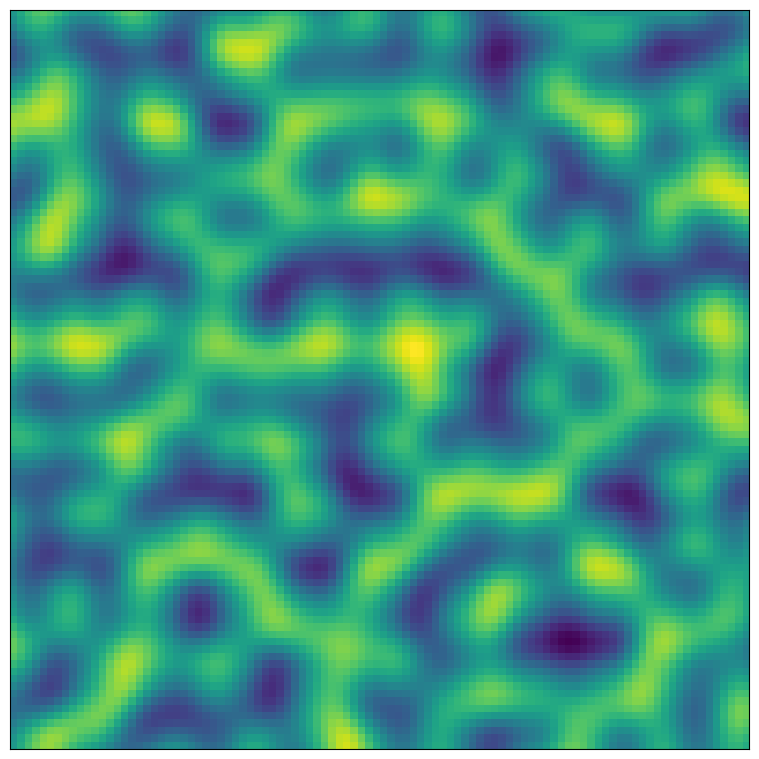

Here is the Python script that generated this plot:
import argparse
import math

import numpy as np
from matplotlib import pyplot as plt, animation


class Noise:
    def __init__(self, size: int, seed: int = None):
        """
        :param size: Size of the noise to generate (in pixel)
        :param seed: To make generation reproducible
        """
        self.size = size
        self.seed = seed
        self.noise: np.ndarray | None = None

    def __str__(self):
        if self.noise is None:
            return "Noise not generated yet"
        return "".join([str(row) + '\n' for row in self.noise])

    def __repr__(self):
        if self.noise is None:
            return "Noise not generated yet"
        return str(self.noise)

    def __iter__(self):
        return self.noise.__iter__()

    def __getitem__(self, item):
        return self.noise[item]

    def __add__(self, other, normalize=True):
        """Add two noises together"""
        if self.noise is None or other.noise is None:
            raise ValueError("Cannot add noise that have not been generated yet")
        if self.noise.shape != other.noise.shape:
            raise ValueError(f"Cannot add two noises of different dimensions {self.noise.ndim} and {other.noise.ndim}")
        if normalize:
            self.normalize()
            other.normalize()
        res = Noise(size=self.size)
        res.noise = self.noise + other.noise
        return res

    def __sub__(self, other, normalize=True):
        """Subtract two noises"""
        if self.noise is None or other.noise is None:
            raise ValueError("Cannot subtract noise that have not been generated yet")
        if self.noise.shape != other.noise.shape:
            raise ValueError(
                f"Cannot subtract two noises of different dimensions {self.noise.ndim} and {other.noise.ndim}")
        if normalize:
            self.normalize()
            other.normalize()
        res = Noise(size=self.size)
        res.noise = self.noise - other.noise
        return res

    def __mul__(self, other, normalize=True):
        """Multiply two noises"""
        if self.noise is None or other.noise is None:
            raise ValueError("Cannot multiply noise that have not been generated yet")

        if self.noise.shape != other.noise.shape:
            raise ValueError(
                f"Cannot multiply two noises of different dimensions {self.noise.ndim} and {other.noise.ndim}")
        if normalize:
            self.normalize()
            other.normalize()
        res = Noise(size=self.size)
        res.noise = np.multiply(self.noise, other.noise)  # Element-wise multiplication
        return res

    def normalize(self):
        """Normalize the noise between 0 and 1"""
        self.noise = (self.noise - np.min(self.noise)) / (np.max(self.noise) - np.min(self.noise))

    def generate(self):
        raise NotImplementedError

    def show(self, cmap='viridis', savefig: bool = False):
        """Show the generated noise with matplotlib"""
        if self.noise is None:
            raise ValueError("Noise not generated yet")
        if isinstance(self.noise, np.ndarray):
            dpi = 100
            fig, ax = plt.subplots(figsize=(12.8, 9.6), dpi=dpi)
            ax.set_xticks([])
            ax.set_yticks([])
            if self.noise.ndim == 1:
                plt.plot(self.noise)
                if savefig:
                    fig.savefig(fname=f"{self.size}px_{self.__class__.__name__}.png", dpi=dpi)
                plt.show()
            elif self.noise.ndim == 2:
                plt.imshow(self.noise, cmap=cmap)
                if savefig:
                    fig.savefig(fname=f"{self.size}px_{self.__class__.__name__}.png", dpi=dpi)
                plt.show()
            elif self.noise.ndim == 3:
                images = [[ax.imshow(layer, cmap=cmap, animated=True)] for layer in self.noise]
                ani = animation.ArtistAnimation(fig, images, interval=50, blit=True)
                if savefig:
                    ani.save(filename=f"{self.size}px_{self.__class__.__name__}.gif", dpi=dpi)
                plt.show()
            else:
                raise ValueError(f"Representation of {self.noise.ndim}-dimensional noise not supported")
        else:
            raise ValueError(f"Noise representation for type {type(self.noise)} not supported")


# region Perlin noise

class PerlinNoise1D(Noise):
    def __init__(self, size: int, grid_size: int, seed: int = None):
        """
        :param size: size of the noise to generate (in pixel)
        :param grid_size: the number of rows and columns of the grid. Smaller grid means sharper noise.
        :param seed: To make generation reproducible
        """
        super().__init__(size=size, seed=seed)
        if size % grid_size != 0:
            raise ValueError("grid_size must be a divisor of size")
        self.grid_size = grid_size
        # Number of pixels per grid cell
        self.pix_by_cell = int(size / grid_size)

        # The grid is a 2D array of random vectors
        np.random.seed(seed)
        self.grid = np.random.uniform(-1, 1, size=grid_size + 1)

        self.interpolate_fctn = lambda t, a, b: (b - a) * t + a
        # Fade function as defined by Ken Perlin.
        self.fade = lambda t: ((6 * t - 15) * t + 10) * t * t * t

    def generate(self):
        x = np.arange(0, self.size, step=1)
        x_grid = x // self.pix_by_cell  # Indices in the grid
        # Coordinates inside the corresponding cell (offset vectors)
        xf = (x % self.pix_by_cell) / self.pix_by_cell

        # Gradient vectors at 4 corners
        left = self.grid[x_grid]
        right = self.grid[x_grid + 1]

        # Dot products
        dp_left = left * xf
        dp_right = right * (xf - 1)

        # Fade
        u = self.fade(xf)

        # Bilinear interpolation
        self.noise = self.interpolate_fctn(u, dp_left, dp_right)


class PerlinNoise2D(Noise):
    def __init__(self, size: int, grid_size: int, seed: int = None):
        """
        :param size: size of the noise to generate (in pixel)
        :param grid_size: the number of rows and columns of the grid. Smaller grid means sharper noise.
        :param seed: To make generation reproducible
        """
        super().__init__(size=size, seed=seed)
        if size % grid_size != 0:
            raise ValueError("grid_size must be a divisor of size")
        self.grid_size = grid_size
        # Number of pixels per grid cell
        self.pix_by_cell: int = int(size / grid_size)

        # The grid is a 2D array of random vectors
        np.random.seed(seed)
        self.grid = np.random.randn(grid_size + 1, grid_size + 1, 2)
        # Normalize the vectors of the grid
        self.grid /= np.linalg.norm(self.grid, axis=2, keepdims=True)

        self.interpolate_fctn = lambda t, a, b: (b - a) * t + a
        # Fade function as defined by Ken Perlin.
        self.fade = lambda t: ((6 * t - 15) * t + 10) * t * t * t

    def generate(self):
        x = np.arange(0, self.size, step=1)
        y = np.arange(0, self.size, step=1)
        # real coordinates
        X, Y = np.meshgrid(x, y)
        # Cell coord where the points are located
        x_grid, y_grid = X // self.pix_by_cell, Y // self.pix_by_cell
        # Relative coordinates of the points inside the cell
        xf, yf = (X % self.pix_by_cell) / self.pix_by_cell, (Y % self.pix_by_cell) / self.pix_by_cell

        # Gradient vectors at 4 corners
        top_left = self.grid[x_grid, y_grid]
        bottom_left = self.grid[x_grid + 1, y_grid]
        top_right = self.grid[x_grid, y_grid + 1]
        bottom_right = self.grid[x_grid + 1, y_grid + 1]

        # Dot products
        dp_top_left = top_left[:, :, 0] * xf + top_left[:, :, 1] * yf
        dp_bottom_left = bottom_left[:, :, 0] * (xf - 1) + bottom_left[:, :, 1] * yf
        dp_top_right = top_right[:, :, 0] * xf + top_right[:, :, 1] * (yf - 1)
        dp_bottom_right = bottom_right[:, :, 0] * (xf - 1) + bottom_right[:, :, 1] * (yf - 1)

        # Fade
        u = self.fade(xf)
        v = self.fade(yf)

        # Bilinear interpolation
        interpol_left = self.interpolate_fctn(u, dp_top_left, dp_bottom_left)
        interpol_right = self.interpolate_fctn(u, dp_top_right, dp_bottom_right)
        self.noise = self.interpolate_fctn(v, interpol_left, interpol_right)


class PerlinNoise3D(Noise):
    def __init__(self, size: int, grid_size: int, seed: int = None):
        """
        :param size: size of the noise to generate (in pixel)
        :param grid_size: the number of rows and columns of the grid. Smaller grid means sharper noise.
        :param seed: To make generation reproducible
        """
        super().__init__(size=size, seed=seed)
        if size % grid_size != 0:
            raise ValueError("grid_size must be a divisor of size")
        self.grid_size = grid_size
        # Number of pixels per grid cell
        self.pix_by_cell = int(size / grid_size)

        # The grid is a 2D array of random vectors
        np.random.seed(seed)
        self.grid = np.random.randn(grid_size + 1, grid_size + 1, grid_size + 1, 3)
        # Normalize the vectors of the grid
        self.grid /= np.linalg.norm(self.grid, axis=2, keepdims=True)

        self.interpolate_fctn = lambda t, a, b: (b - a) * t + a
        # Fade function as defined by Ken Perlin.
        self.fade = lambda t: ((6 * t - 15) * t + 10) * t * t * t

    def generate(self):
        x = np.arange(0, self.size, step=1)
        y = np.arange(0, self.size, step=1)
        z = np.arange(0, self.size, step=1)
        X, Y, Z = np.meshgrid(x, y, z)  # real coordinates
        # Indices in the grid
        x_grid, y_grid, z_grid = X // self.pix_by_cell, Y // self.pix_by_cell, Z // self.pix_by_cell
        # Coordinates inside the corresponding cell (offset vectors)
        xf, yf, zf = (X % self.pix_by_cell) / self.pix_by_cell, (Y % self.pix_by_cell) / self.pix_by_cell, (
                Z % self.pix_by_cell) / self.pix_by_cell

        # Gradient vectors at 8 corners
        top_left = self.grid[x_grid, y_grid, z_grid]
        bottom_left = self.grid[x_grid + 1, y_grid, z_grid]
        top_right = self.grid[x_grid, y_grid + 1, z_grid]
        bottom_right = self.grid[x_grid + 1, y_grid + 1, z_grid]
        top_left_up = self.grid[x_grid, y_grid, z_grid + 1]
        bottom_left_up = self.grid[x_grid + 1, y_grid, z_grid + 1]
        top_right_up = self.grid[x_grid, y_grid + 1, z_grid + 1]
        bottom_right_up = self.grid[x_grid + 1, y_grid + 1, z_grid + 1]

        # Dot products
        dp_top_left = top_left[..., 0] * xf + top_left[..., 1] * yf + top_left[..., 2] * zf
        dp_bottom_left = bottom_left[..., 0] * (xf - 1) + bottom_left[..., 1] * yf + bottom_left[..., 2] * zf
        dp_top_right = top_right[..., 0] * xf + top_right[..., 1] * (yf - 1) + top_right[..., 2] * zf
        dp_bottom_right = bottom_right[..., 0] * (xf - 1) + bottom_right[..., 1] * (yf - 1) + bottom_right[..., 2] * zf
        dp_top_left_up = top_left_up[..., 0] * xf + top_left_up[..., 1] * yf + top_left_up[..., 2] * (zf - 1)
        dp_bottom_left_up = bottom_left_up[..., 0] * (xf - 1) + bottom_left_up[..., 1] * yf + bottom_left_up[..., 2] * (
                zf - 1)
        dp_top_right_up = top_right_up[..., 0] * xf + top_right_up[..., 1] * (yf - 1) + top_right_up[..., 2] * (zf - 1)
        dp_bottom_right_up = bottom_right_up[..., 0] * (xf - 1) + bottom_right_up[..., 1] * (yf - 1) + bottom_right_up[
            ..., 2] * (zf - 1)

        # Fade
        u = self.fade(xf)
        v = self.fade(yf)
        w = self.fade(zf)

        # Bilinear interpolation
        interpol_x1 = self.interpolate_fctn(u, dp_top_left, dp_bottom_left)
        interpol_x2 = self.interpolate_fctn(u, dp_top_right, dp_bottom_right)
        interpol_x3 = self.interpolate_fctn(u, dp_top_left_up, dp_bottom_left_up)
        interpol_x4 = self.interpolate_fctn(u, dp_top_right_up, dp_bottom_right_up)
        interpol_y1 = self.interpolate_fctn(v, interpol_x1, interpol_x2)
        interpol_y2 = self.interpolate_fctn(v, interpol_x3, interpol_x4)
        self.noise = self.interpolate_fctn(w, interpol_y1, interpol_y2)


class PerlinOctave(Noise):
    def __init__(self, dims: int, size: int, num_octave: int, seed: int = None):
        super().__init__(size=size, seed=seed)
        if num_octave < 2:
            raise ValueError("The number of octave must be at least 2")
        if self.size % pow(2, num_octave) != 0:
            raise ValueError(f"The size of the noise must be a multiple of {pow(2, num_octave)}")
        self.num_octave = num_octave
        if dims == 1:
            self.noise_generator = PerlinNoise1D
        elif dims == 2:
            self.noise_generator = PerlinNoise2D
        elif dims == 3:
            self.noise_generator = PerlinNoise3D
        else:
            raise ValueError("The dimension of the noise must be 1, 2 or 3")

    def generate(self):
        p_noise = self.noise_generator(size=self.size, grid_size=2, seed=self.seed)
        p_noise.generate()
        p_noise.normalize()
        self.noise = p_noise.noise
        amp = 1.
        freq = 2
        for _ in range(self.num_octave):
            p_noise = self.noise_generator(size=self.size, grid_size=freq, seed=self.seed)
            p_noise.generate()
            p_noise.normalize()
            p_noise.normalize()
            self.noise += amp * p_noise.noise
            amp *= 0.5
            freq *= 2


# endregion
# region Worley noise

class WorleyNoise1D(Noise):
    def __init__(self, size: int, nbr_control_point: int, seed: int = None):
        """
        :param size: The size of the noise to generate (in pixel)
        :param nbr_control_point: Number of control points to use to generate the noise.
        :param seed: To make generation reproducible
        """
        super().__init__(size=size)
        np.random.seed(seed)
        self.control_points = np.random.randint(0, self.size + 1, size=nbr_control_point)

    def generate(self):
        """Generate Worley noise grid"""
        # Create coordinates
        coords = np.arange(self.size)
        # Compute the difference between each control point and each coordinate
        diff = np.subtract.outer(coords, self.control_points)
        # We consider the distance to be the absolute value of the difference
        distances = np.abs(diff)

        self.noise = distances.min(axis=1)


class WorleyNoise2D(Noise):
    def __init__(self, size: int, nbr_control_point: int, seed: int = None):
        """
        :param size: The size of the noise to generate (in pixel)
        :param nbr_control_point: Number of control points to use to generate the noise.
        :param seed: To make generation reproducible
        """
        super().__init__(size=size)
        np.random.seed(seed)
        self.control_points = np.random.randint(0, self.size + 1, size=(nbr_control_point, 2))

    def generate(self):
        """Generate Worley noise grid"""
        # Create coordinates
        x = np.arange(self.size)
        y = np.arange(self.size)
        xx, yy = np.meshgrid(x, y)

        # Compute the difference between each control point and each coordinate
        dx = np.subtract.outer(xx, self.control_points[:, 0])
        dy = np.subtract.outer(yy, self.control_points[:, 1])

        # Considering Euclidean distance
        distances = np.sqrt(dx ** 2 + dy ** 2)

        # Select only the minimum distance
        self.noise = distances.min(axis=2)


class WorleyNoise3D(Noise):
    def __init__(self, size: int, nbr_control_point: int, seed: int = None):
        """
        :param size: The size of the noise to generate (in pixel)
        :param nbr_control_point: Number of control points to use to generate the noise.
        :param seed: To make generation reproducible
        """
        super().__init__(size=size)
        np.random.seed(seed)
        self.control_points = np.random.randint(0, self.size + 1, size=(nbr_control_point, 3))

    def generate(self):
        """Generate Worley noise grid"""
        # Create coordinates
        x = np.arange(self.size)
        y = np.arange(self.size)
        z = np.arange(self.size)
        xx, yy, zz = np.meshgrid(x, y, z)

        # Compute the difference between each control point and each coordinate
        dx = np.subtract.outer(xx, self.control_points[:, 0])
        dy = np.subtract.outer(yy, self.control_points[:, 1])
        dz = np.subtract.outer(zz, self.control_points[:, 2])

        # Considering Euclidean distance
        distances = np.sqrt(dx ** 2 + dy ** 2 + dz ** 2)

        # Select only the minimum distance
        self.noise = distances.min(axis=3)


# endregion
# region Simplex noise

class SimplexNoise2D(Noise):
    def __init__(self, size: int, seed: int = None):
        super().__init__(size=size, seed=seed)
        self.F = (math.sqrt(3) - 1) / 2
        self.G = 1 / math.sqrt(2 + math.sqrt(3))

    def coordinate_skewing(self, coord: tuple[int, int]):
        sum_coord = sum(coord)
        return (coord[0] + sum_coord) * self.F, (coord[1] + sum_coord) * self.F

    def simplicial_subdivision(self):
        ...


# endregion

if __name__ == '__main__':
    parser = argparse.ArgumentParser()
    parser.add_argument('--noise', choices=['perlin1d', 'perlin2d', 'perlin3d', 'worley1d', 'worley2d', 'worley3d', 'octave'],
                        default='perlin2d')
    parser.add_argument('--size', type=int, default=100)
    parser.add_argument('--seed', type=int, default=42)
    parser.add_argument('--ncp', type=int, default=10)  # Number of control points for Worley noise
    parser.add_argument('--gs', type=int, default=10)  # Grid size for Perlin noise
    parser.add_argument('--dims', type=int, default=2)  # Number of dimensions for Perlin octave noise
    parser.add_argument('--numoct', type=int, default=2)  # Number of octaves for Perlin octave noise

    parser.add_argument('--save', type=bool, default=False)
    args = parser.parse_args()
    if args.noise == 'perlin1d':
        noise = PerlinNoise1D(size=args.size, grid_size=args.gs, seed=args.seed)
    elif args.noise == 'perlin2d':
        noise = PerlinNoise2D(size=args.size, grid_size=args.gs, seed=args.seed)
    elif args.noise == 'perlin3d':
        noise = PerlinNoise3D(size=args.size, grid_size=args.gs, seed=args.seed)
    elif args.noise == 'octave':
        noise = PerlinOctave(size=args.size, dims=args.dims, num_octave=args.numoct, seed=args.seed)
    elif args.noise == 'worley1d':
        noise = WorleyNoise1D(size=args.size, nbr_control_point=args.ncp, seed=args.seed)
    elif args.noise == 'worley2d':
        noise = WorleyNoise2D(size=args.size, nbr_control_point=args.ncp, seed=args.seed)
    elif args.noise == 'worley3d':
        noise = WorleyNoise3D(size=args.size, nbr_control_point=args.ncp, seed=args.seed)
    else:
        raise ValueError(f"Noise type {args.noise} not supported")

    noise.generate()
    noise.show(savefig=args.save)
